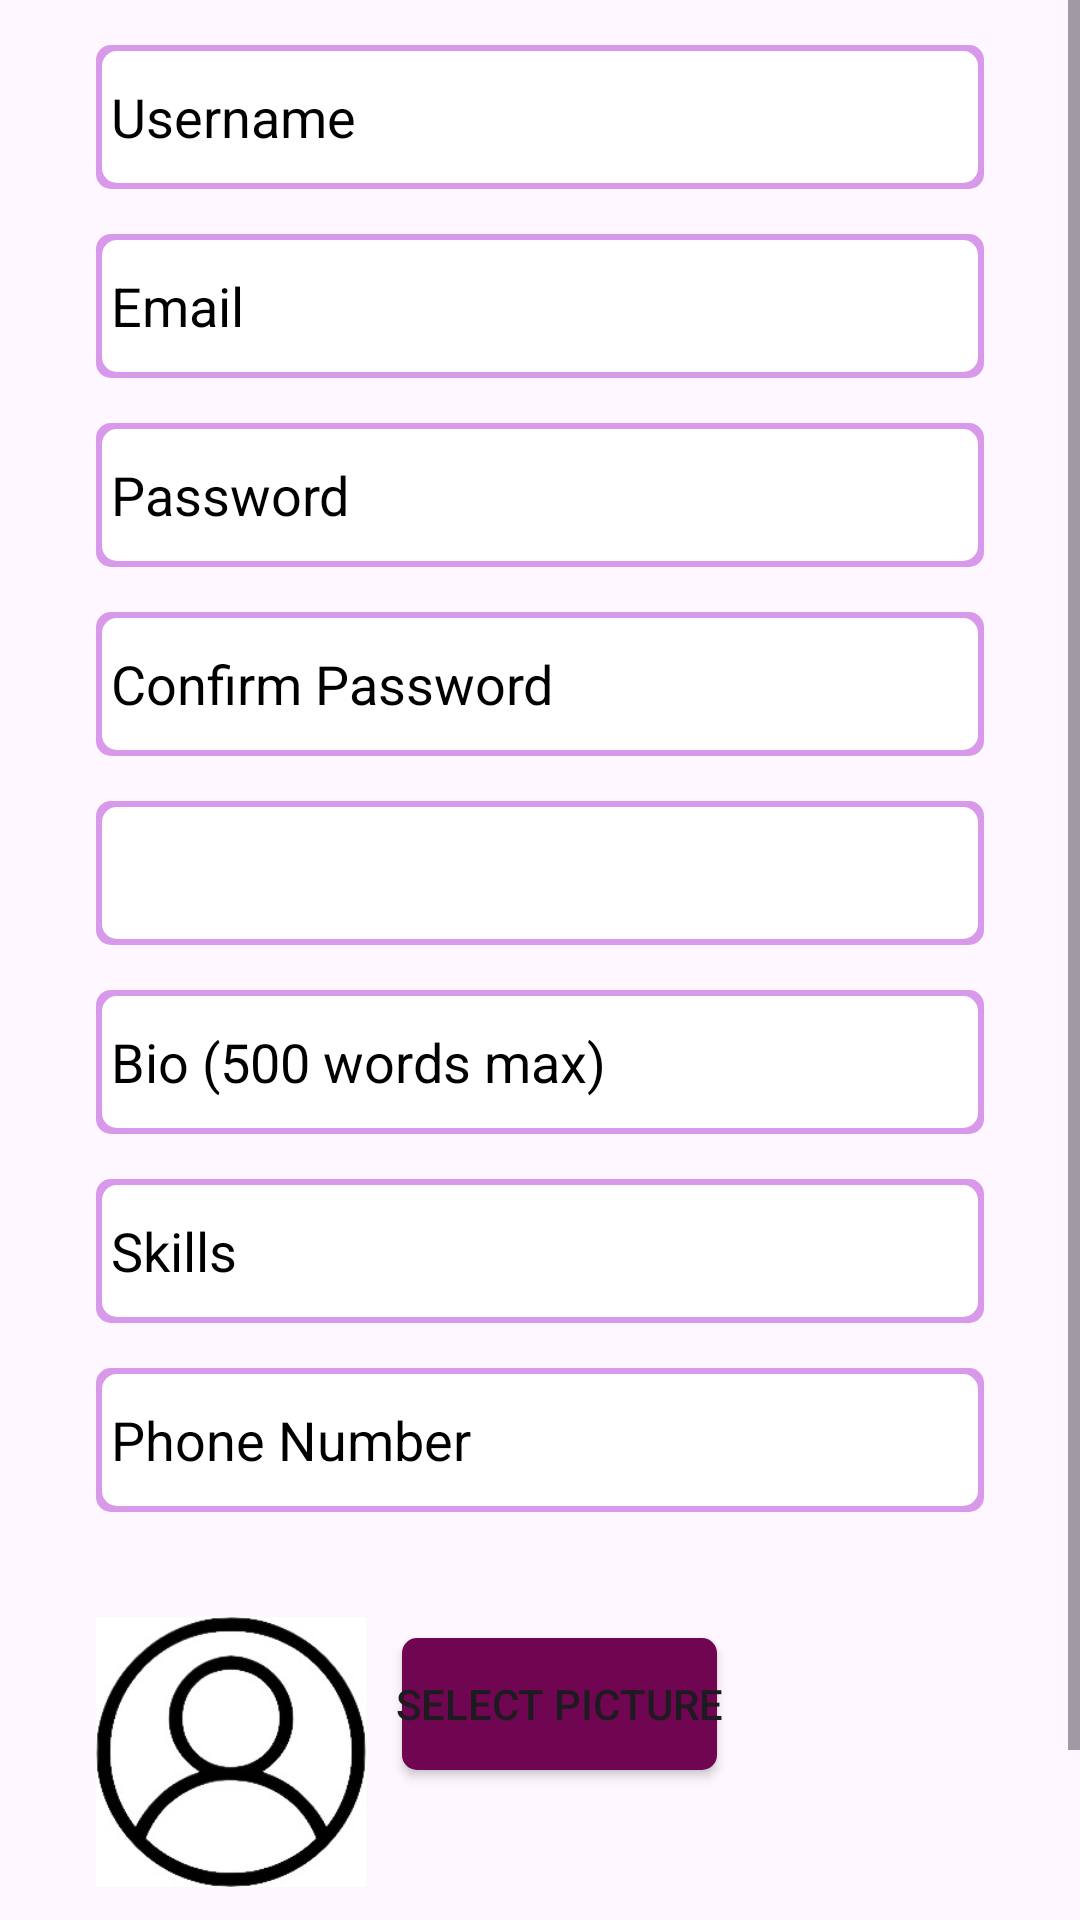

The Android layout XML behind this screen, and the referenced resources:
<!-- AndroidManifest.xml: application theme Theme.Linkdn -->
<!-- res/layout/activity_sign_up.xml -->
<?xml version="1.0" encoding="utf-8"?>
<ScrollView
    xmlns:android="http://schemas.android.com/apk/res/android"
    android:layout_width="match_parent"
    android:layout_height="match_parent">

    <RelativeLayout
        android:layout_width="match_parent"
        android:layout_height="wrap_content">

    <EditText
        android:layout_width="match_parent"
        android:layout_height="48dp"
        android:id="@+id/usernameInput"
        android:background="@drawable/input_border"
        android:paddingStart="5dp"
        android:hint="Username"
        android:textColorHint="@color/black"
        android:textColor="@color/black"
        android:layout_marginStart="32dp"
        android:layout_marginEnd="32dp"
        android:layout_marginTop="15dp"/>
    <EditText
        android:layout_width="match_parent"
        android:layout_height="48dp"
        android:id="@+id/emailInput"
        android:background="@drawable/input_border"
        android:paddingStart="5dp"
        android:hint="Email"
        android:layout_below="@+id/usernameInput"
        android:textColorHint="@color/black"
        android:textColor="@color/black"
        android:layout_marginStart="32dp"
        android:layout_marginEnd="32dp"
        android:layout_marginTop="15dp"/>
    <EditText
        android:layout_width="match_parent"
        android:layout_height="48dp"
        android:id="@+id/passwordInput"
        android:background="@drawable/input_border"
        android:textColorHint="@color/black"
        android:textColor="@color/black"
        android:paddingStart="5dp"
        android:hint="Password"
        android:inputType="textPassword"
        android:layout_below="@+id/emailInput"
        android:layout_marginStart="32dp"
        android:layout_marginEnd="32dp"
        android:layout_marginTop="15dp"/>
    <EditText
        android:layout_width="match_parent"
        android:layout_height="48dp"
        android:id="@+id/confirmPasswordInput"
        android:background="@drawable/input_border"
        android:paddingStart="5dp"
        android:hint="Confirm Password"
        android:textColorHint="@color/black"
        android:textColor="@color/black"
        android:inputType="textPassword"
        android:layout_below="@+id/passwordInput"
        android:layout_marginStart="32dp"
        android:layout_marginEnd="32dp"
        android:layout_marginTop="15dp"/>
        <Spinner
            android:layout_width="match_parent"
            android:layout_height="48dp"
            android:id="@+id/genderDropdown"
            android:background="@drawable/input_border"
            android:paddingStart="5dp"
            android:layout_below="@+id/confirmPasswordInput"
            android:layout_marginStart="32dp"
            android:layout_marginEnd="32dp"
            android:layout_marginTop="15dp"
            android:popupBackground="@android:color/black"
            android:dropDownItemStyle="@style/SpinnerItemStyle" />
    <EditText
        android:layout_width="match_parent"
        android:layout_height="48dp"
        android:id="@+id/bioInput"
        android:background="@drawable/input_border"
        android:paddingStart="5dp"
        android:textColorHint="@color/black"
        android:textColor="@color/black"
        android:hint="Bio (500 words max)"
        android:layout_below="@+id/genderDropdown"
        android:layout_marginStart="32dp"
        android:layout_marginEnd="32dp"
        android:layout_marginTop="15dp"
        android:maxLines="5"/>
    <EditText
        android:layout_width="match_parent"
        android:layout_height="48dp"
        android:id="@+id/skillsInput"
        android:background="@drawable/input_border"
        android:paddingStart="5dp"
        android:textColorHint="@color/black"
        android:textColor="@color/black"
        android:hint="Skills"
        android:layout_below="@+id/bioInput"
        android:layout_marginStart="32dp"
        android:layout_marginEnd="32dp"
        android:layout_marginTop="15dp"/>
    
    <EditText
        android:layout_width="match_parent"
        android:layout_height="48dp"
        android:id="@+id/phoneInput"
        android:background="@drawable/input_border"
        android:paddingStart="5dp"
        android:hint="Phone Number"
        android:textColorHint="@color/black"
        android:textColor="@color/black"
        android:layout_below="@+id/skillsInput"
        android:layout_marginStart="32dp"
        android:layout_marginEnd="32dp"
        android:layout_marginTop="15dp"/>

    <ImageView
        android:layout_width="90dp"
        android:layout_height="90dp"
        android:id="@+id/profilePicture"
        android:layout_below="@+id/phoneInput"
        android:layout_marginTop="35dp"
        android:layout_marginStart="32dp"
        android:src="@drawable/profile"
        android:clickable="true"
        android:scaleType="centerCrop"
        android:background="@drawable/profile"
        android:contentDescription="Profile Picture"/>
    <Button
        android:layout_width="wrap_content"
        android:layout_height="48dp"
        android:text="Select Picture"
        android:id="@+id/selectPictureButton"
        android:layout_below="@+id/phoneInput"
        android:layout_toRightOf="@+id/profilePicture"
        android:background="@drawable/blue_background_button"
        android:layout_marginStart="10dp"
        android:layout_marginTop="40dp"/>


    <Button
        android:layout_width="150dp"
        android:layout_height="40dp"
        android:text="Sign Up"
        android:background="@drawable/blue_background_button"
        android:id="@+id/signupButton"
        android:layout_below="@+id/selectPictureButton"
        android:layout_centerHorizontal="true"
        android:layout_marginTop="70dp"/>
</RelativeLayout>
</ScrollView>
<!-- resources referenced by this layout -->
<resources>
  <color name="black">#FF000000</color>
  <!-- drawable blue_background_button (drawable) -->
  <?xml version="1.0" encoding="utf-8"?>
  <layer-list xmlns:android="http://schemas.android.com/apk/res/android">
      <item android:right="2dp" android:left="2dp" android:top="2dp" android:bottom="2dp">
          <shape android:shape="rectangle">
              <solid android:color="#700551"/>
              <corners android:radius="5dp"/>
          </shape>
      </item>
  </layer-list>
  <!-- drawable input_border (drawable) -->
  <?xml version="1.0" encoding="utf-8"?>
  <layer-list xmlns:android="http://schemas.android.com/apk/res/android">
      <item>
          <shape android:shape="rectangle">
              <solid android:color="#D899EA" /> 
              <corners android:radius="5dp" /> 
          </shape>
      </item>
      <item android:right="2dp" android:left="2dp" android:top="2dp" android:bottom="2dp">
          <shape android:shape="rectangle">
              <solid android:color="#FFFFFF" /> 
              <corners android:radius="5dp" /> 
          </shape>
      </item>
  </layer-list>
  <!-- drawable profile: jpeg bitmap (drawable, 14773 bytes) -->
  <style name="SpinnerItemStyle">
          <item name="android:layout_width">match_parent</item>
          <item name="android:layout_height">wrap_content</item>
      </style>
  <style name="Theme.Linkdn" parent="Base.Theme.Linkdn" />
  <style name="Base.Theme.Linkdn" parent="Theme.Material3.DayNight.NoActionBar">
          
          
      </style>
</resources>
